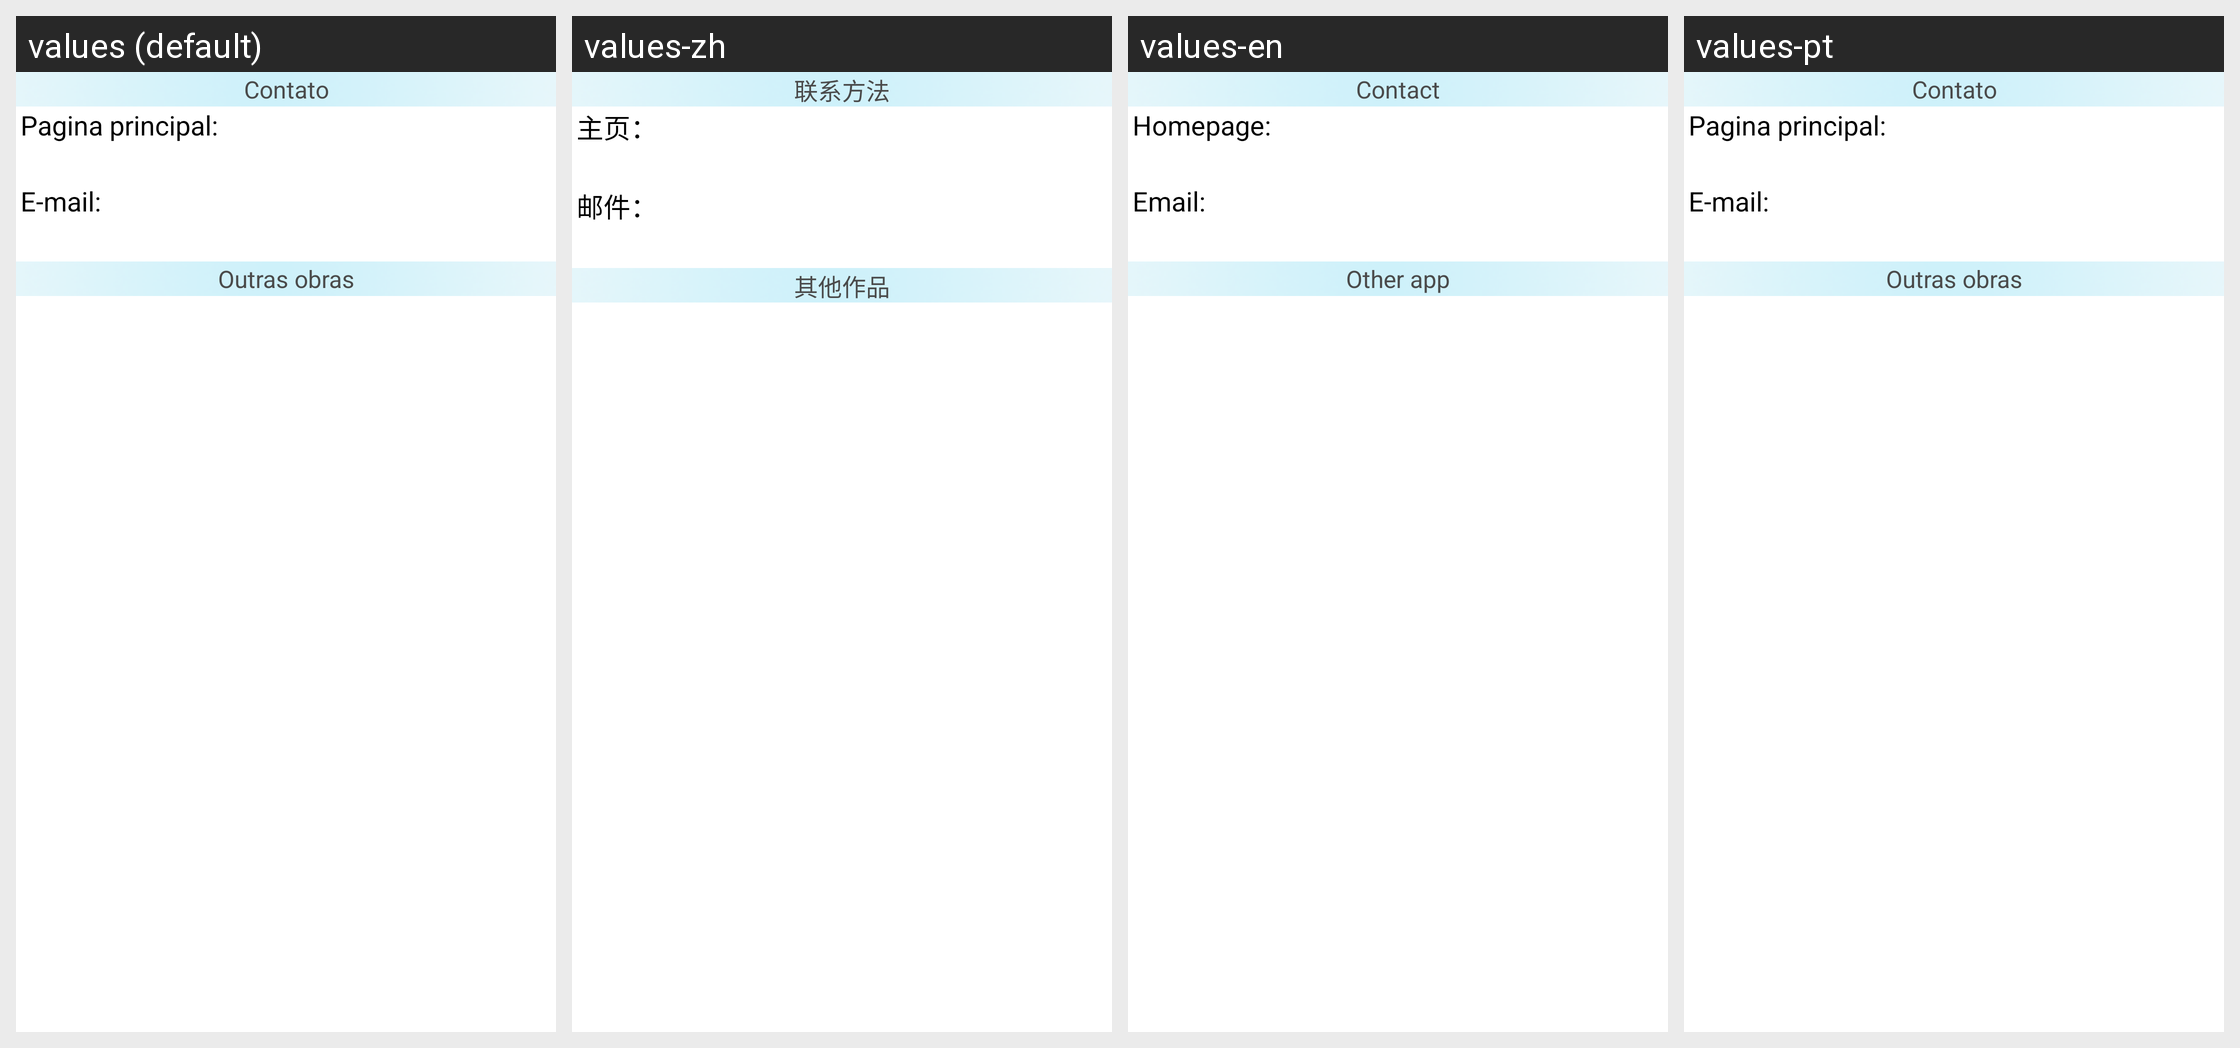

Locale-by-locale string values for the Android screen shown in this grid:
Android screen res/layout/app_develper.xml rendered under 4 locales, left to right: values (default), values-zh, values-en, values-pt. Device: Nexus 5 (rendered at 1080×1920; each locale shown at half size, 540×960, under a caption strip naming it); theme Theme.MaterialComponents.DayNight.NoActionBar.
Strings drawn on this screen, with the default value and each locale's value (text and hints the layout hard-codes, and strings that could not be matched under every locale, appear in the picture but are not listed):

contact_info
  values: Contato
  values-zh: 联系方法
  values-en: Contact
  values-pt: Contato

homepage_colon
  values: Pagina principal:
  values-zh: 主页：
  values-en: Homepage:
  values-pt: Pagina principal:

email_colon
  values: E-mail:
  values-zh: 邮件：
  values-en: Email:
  values-pt: E-mail:

other_produce
  values: Outras obras
  values-zh: 其他作品
  values-en: Other app
  values-pt: Outras obras
